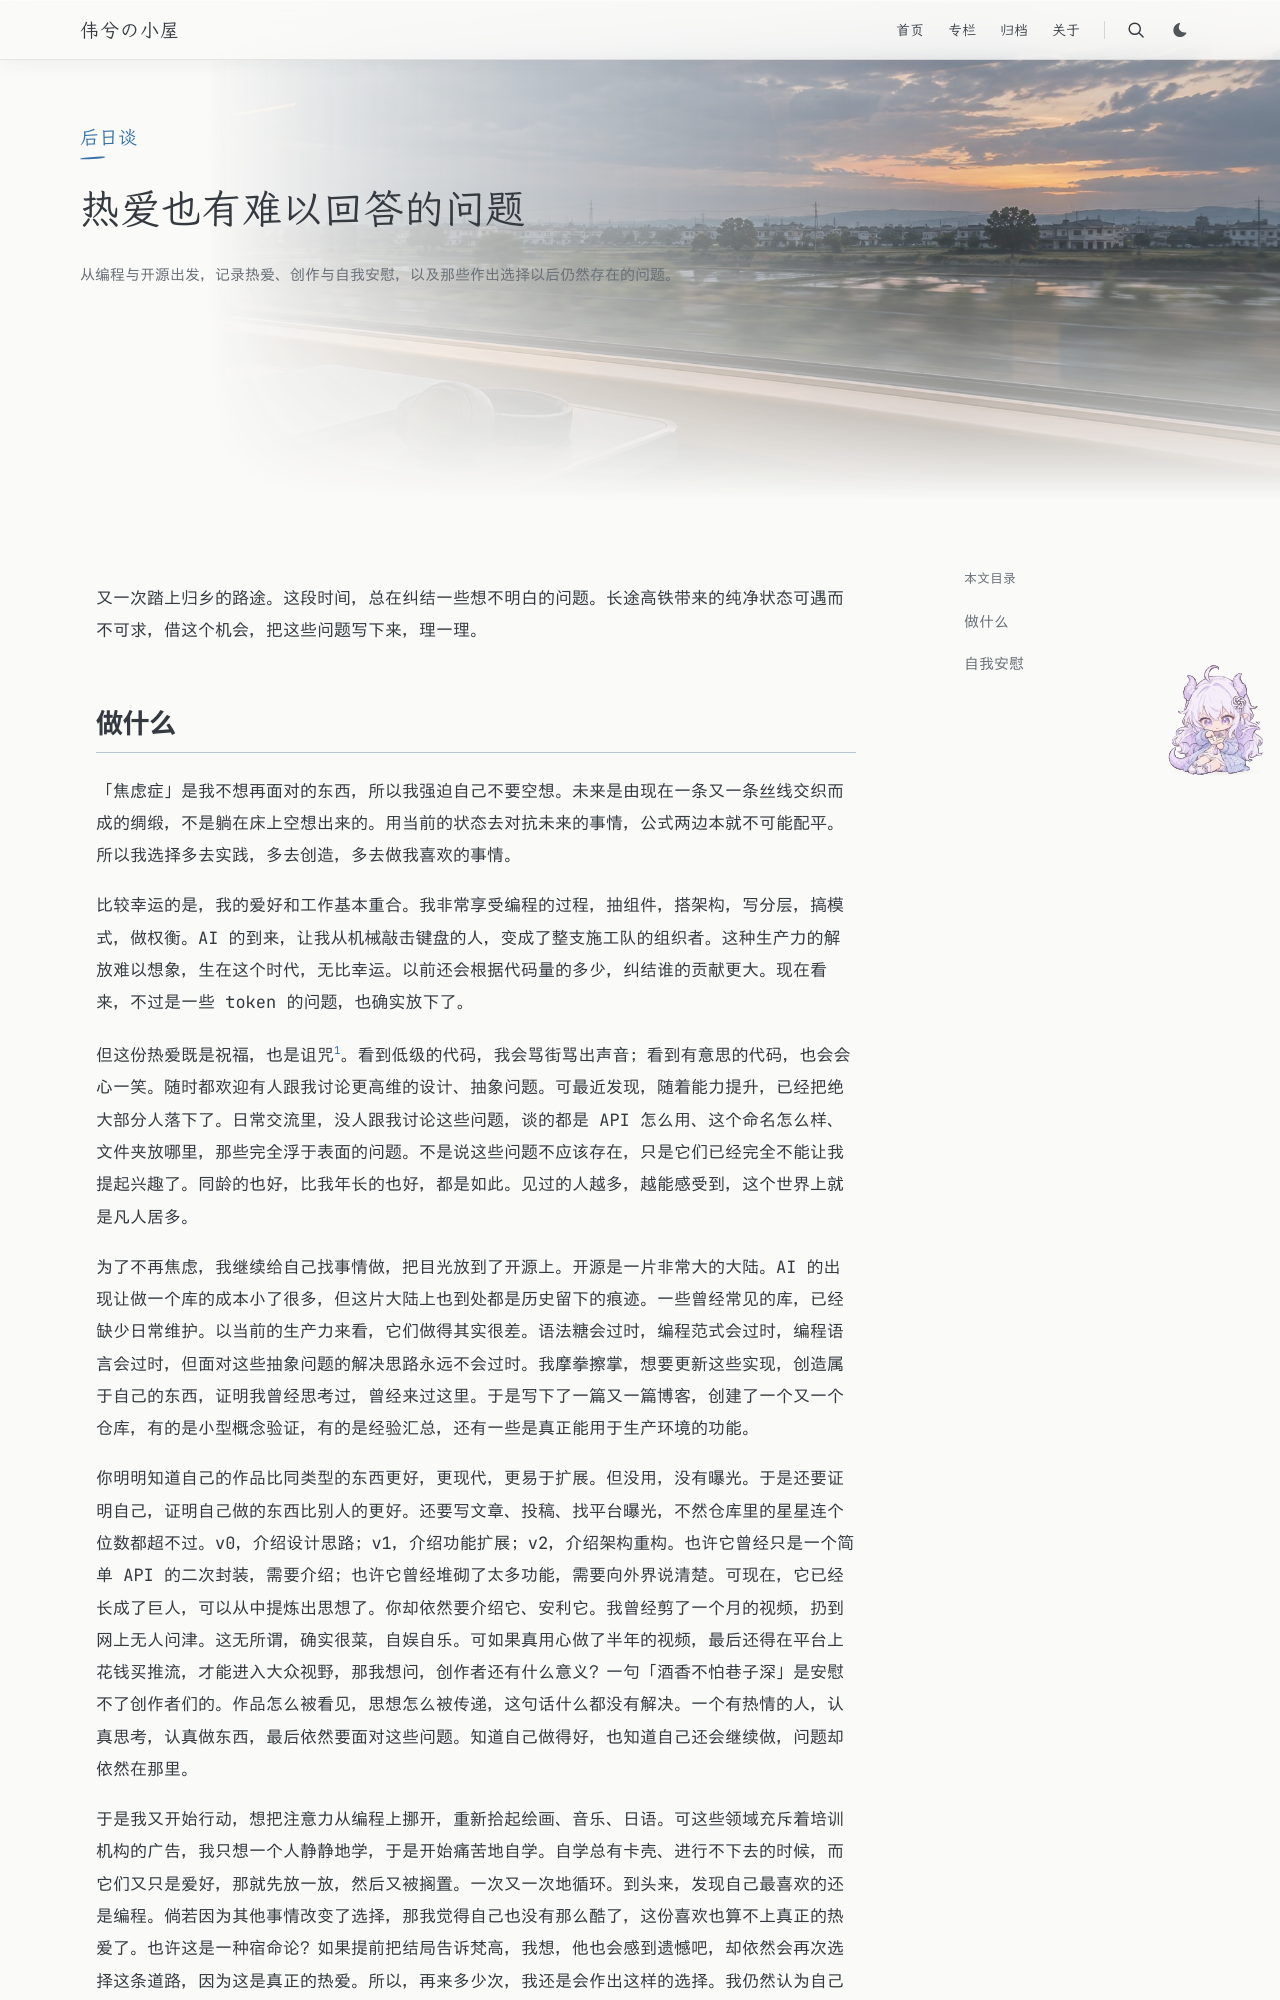

repository: Weixi779/Weixi779.github.io · page: posts/why-i-still-create/index.html · generator: jekyll

---
title: "热爱也有难以回答的问题"
recommended: true
slug: why-i-still-create
publishedAt: "2026-09-24 14:51:29"
summary: "从编程与开源出发，记录热爱、创作与自我安慰，以及那些作出选择以后仍然存在的问题。"
tags: [创作, 人生, 哲学]
category: 后日谈
hero: /images/why-i-still-create.jpg
toc: true
math: false
draft: false
---

又一次踏上归乡的路途。这段时间，总在纠结一些想不明白的问题。长途高铁带来的纯净状态可遇而不可求，借这个机会，把这些问题写下来，理一理。
